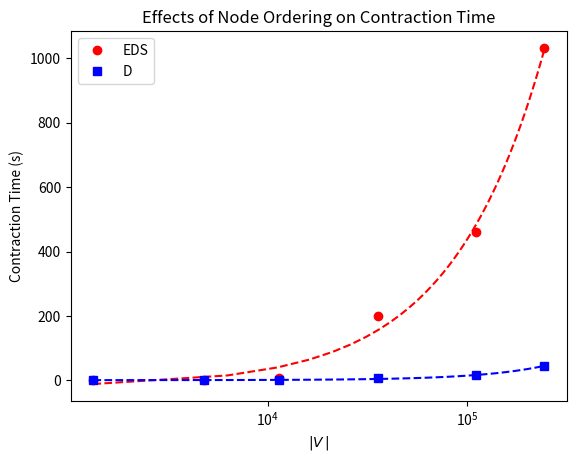

Write the Python code that produced this figure.
import matplotlib.pyplot as plt
import numpy as np
import math
from scipy.optimize import curve_fit

def linear(x, a, b):
  return a * x + b

def exponential(x, a, b, c):
  return a * x**2 + b * x + c

def exponential(x, a, b, c):
  return a * x**b + c

#plt.figure(num=None, figsize=(16, 12), dpi=300, facecolor='w', edgecolor='k')
plt.figure()

xs = [[1339, 4801, 11417, 35938, 111092, 244349], [1339, 4801, 11417, 35938, 111092, 244349]]
ys = [[0.29096614895388484, 1.425541217904538, 7.91564073599875, 201.3615051069064, 461.61539327399805, 1032.3463108900469], [0.10202891903463751, 0.4973782510496676, 1.4249127650400624, 6.247573849977925, 15.672931004082784, 45.308127364027314]]

y1 = np.array(ys[0])
x1 = np.array(xs[0])

xl1 = np.linspace(np.min(x1), np.max(x1), 50)

popt, pcov = curve_fit(exponential, x1, y1)

plt.plot(x1, y1, 'ro', label='EDS')
plt.plot(xl1, exponential(xl1, *popt), 'r--')

y2 = np.array(ys[1])
x2 = np.array(xs[1])

xl2 = np.linspace(np.min(x2), np.max(x2), 50)

popt, pcov = curve_fit(exponential, x2, y2)

plt.plot(x2, y2, 'bs', label='D')
plt.plot(xl2, exponential(xl2, *popt), 'b--')

plt.title('Effects of Node Ordering on Contraction Time')
plt.xlabel('$\\vert V\/\\vert$')
plt.ylabel('Contraction Time (s)')
plt.legend(loc=0, numpoints=1)

axes = plt.gca()
axes.set_xscale('symlog')

#plt.savefig('test.pdf')
plt.show()